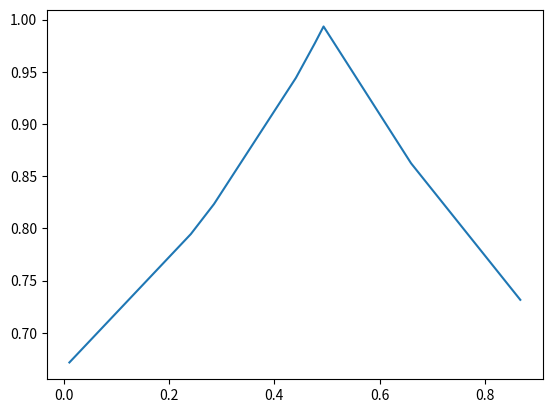

Source code (Python):
import matplotlib.pyplot as plt
import numpy as np

def getY(num, promedio):
    result = num/promedio
    if result > 1:
        result -= 1
    return result

def similarity_score(x, y):
    difference = abs(x - y)
    similarity = 1 / (1 + difference)
    return min(1, similarity)


if __name__ == '__main__':
    lista_numeros = [0.78961, 0.76086, 0.80548, 0.58518, 0.89898, 0.28269, 0.38618, 0.79982, 0.58962, 0.69623,
                     0.29931, 0.57410, 0.24000, 0.93655, 0.54325, 0.58244, 0.23949, 0.19962, 0.19147, 0.22287,
                     0.05230, 0.12079, 0.82654, 0.98611, 0.57880, 0.73059, 0.76910, 0.45679, 0.33216, 0.17028,
                     0.30861, 0.26593, 0.65559, 0.88809, 0.62400, 0.85853, 0.53559, 0.65002, 0.40644, 0.07281,
                     0.10699, 0.27738, 0.29453, 0.34488, 0.67621, 0.70119, 0.68334, 0.21631, 0.03185, 0.05475,
                     0.83358, 0.85903, 0.38507, 0.81772, 0.09133, 0.88752, 0.33381, 0.74579, 0.08128, 0.64183,
                     0.55877, 0.65726, 0.20852, 0.34358, 0.05010, 0.18284, 0.55170, 0.87616, 0.61168, 0.91512,
                     0.51781, 0.43308, 0.90829, 0.36982, 0.41678, 0.33729, 0.49383, 0.79113, 0.73435, 0.44267,
                     0.14151, 0.79269, 0.42989, 0.11537, 0.00121, 0.49962, 0.10850, 0.55743, 0.09264, 0.76262,
                     0.03272, 0.35286, 0.94187, 0.19904, 0.33954, 0.15506, 0.75103, 0.63453, 0.22724, 0.72102]
    resultados_suma = []
    uniformes = 12
    distribucion = 0.5
    varianza = 0.25
    coordinatesX = []
    coordinatesY = []
    # Obtener los elementos sobrantes
    sobrantes = len(lista_numeros) % uniformes

    # Eliminar los elementos sobrantes y hacer una copia
    arreglo_equitativo = lista_numeros[:-sobrantes]
    copia_numeros = arreglo_equitativo.copy()

    for i in range(0, len(copia_numeros), 12):
        segmento = copia_numeros[i:i + 12]
        suma_segmento = sum(segmento)
        resultados_suma.append(suma_segmento)

    for i in resultados_suma:
        x = distribucion + (varianza * (i - 6))
        coordinatesX.append(round(x, 5))
    coordinatesX.sort()
    for x in coordinatesX:
        coordinatesY.append(round(similarity_score(x, distribucion), 5))
    print(coordinatesX)
    print(coordinatesY)

    plt.plot(coordinatesX, coordinatesY)
    plt.show()


